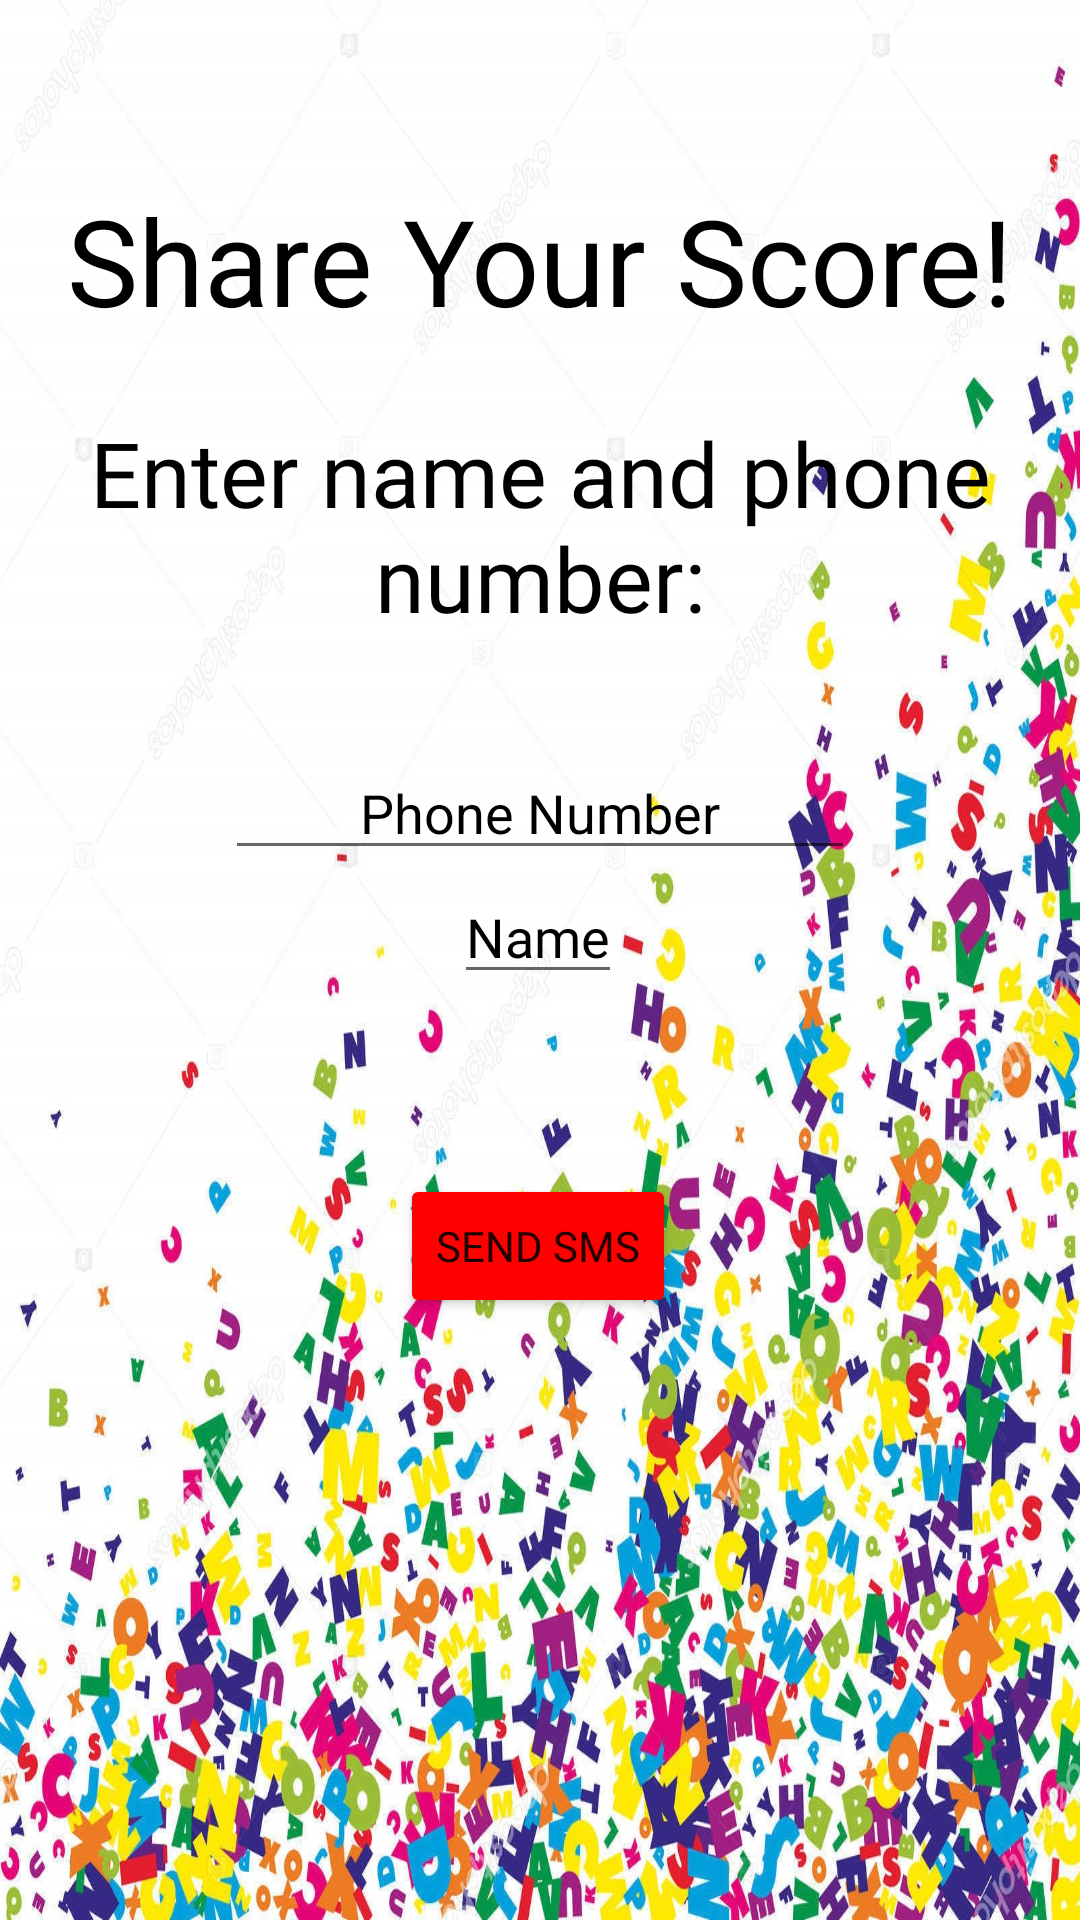

This screen was rendered from an Android layout file. Write that file and the resources it references.
<!-- AndroidManifest.xml: application theme Theme.AutismApp -->
<!-- res/layout/activity_send_sms.xml -->
<?xml version="1.0" encoding="utf-8"?>
<androidx.constraintlayout.widget.ConstraintLayout xmlns:android="http://schemas.android.com/apk/res/android"
    xmlns:app="http://schemas.android.com/apk/res-auto"
    xmlns:tools="http://schemas.android.com/tools"
    android:layout_width="match_parent"
    android:layout_height="match_parent"
    android:background="@drawable/main_background"
    tools:context=".Activity.Send_SMS">

    <TextView
        android:id="@+id/SMSHeader"
        android:layout_width="wrap_content"
        android:layout_height="wrap_content"
        android:layout_marginTop="60dp"
        android:fontFamily="@font/atma_light"
        android:text="Share Your Score!"
        android:textAlignment="center"
        android:textColor="@color/black"
        android:textSize="40dp"
        app:layout_constraintBottom_toTopOf="@+id/SMSText"
        app:layout_constraintEnd_toEndOf="parent"
        app:layout_constraintHorizontal_bias="0.496"
        app:layout_constraintStart_toStartOf="parent"
        app:layout_constraintTop_toTopOf="parent" />

    <TextView
        android:id="@+id/SMSText"
        android:layout_width="wrap_content"
        android:layout_height="wrap_content"
        android:layout_marginTop="24dp"
        android:fontFamily="@font/cherry_swash_bold"
        android:text="Enter name and phone number:"
        android:textAlignment="center"
        android:textColor="@color/black"
        android:textSize="30dp"
        app:layout_constraintBottom_toTopOf="@+id/PhoneNum"
        app:layout_constraintEnd_toEndOf="parent"
        app:layout_constraintStart_toStartOf="parent"
        app:layout_constraintTop_toBottomOf="@+id/SMSHeader" />

    <EditText
        android:id="@+id/PhoneNum"
        android:layout_width="wrap_content"
        android:layout_height="wrap_content"
        android:layout_marginTop="36dp"
        android:hint="Phone Number"
        android:ems="10"
        android:inputType="phone"
        android:textColor="@color/black"
        android:textColorHint="@color/black"
        android:gravity="center_horizontal"
        android:textAlignment="center"
        app:layout_constraintBottom_toTopOf="@+id/RecName"
        app:layout_constraintEnd_toEndOf="parent"
        app:layout_constraintStart_toStartOf="parent"
        app:layout_constraintTop_toBottomOf="@+id/SMSText" />




















    <EditText
        android:id="@+id/RecName"
        android:layout_width="wrap_content"
        android:layout_height="wrap_content"
        android:fontFamily="@font/cherry_swash_bold"
        android:hint="Name"
        android:textColor="@color/black"
        android:textColorHint="@color/black"
        app:layout_constraintBottom_toTopOf="@+id/SMSButton"
        app:layout_constraintEnd_toEndOf="parent"
        app:layout_constraintHorizontal_bias="0.498"
        app:layout_constraintStart_toStartOf="parent"
        app:layout_constraintTop_toBottomOf="@+id/PhoneNum" />

    <Button
        android:id="@+id/SMSButton"
        android:layout_width="wrap_content"
        android:layout_height="wrap_content"
        android:layout_marginTop="60dp"
        app:layout_constraintEnd_toEndOf="parent"
        app:layout_constraintHorizontal_bias="0.498"
        android:fontFamily="@font/cherry_swash_bold"
        app:layout_constraintStart_toStartOf="parent"
        app:layout_constraintTop_toBottomOf="@+id/RecName"
        android:backgroundTint="#FF0000"
        android:text="Send sms"/>




</androidx.constraintlayout.widget.ConstraintLayout>
<!-- resources referenced by this layout -->
<resources>
  <color name="black">#FF000000</color>
  <!-- drawable main_background: jpg bitmap (drawable, 552782 bytes) -->
  <style name="Theme.AutismApp" parent="Theme.MaterialComponents.DayNight.DarkActionBar">
          
          <item name="colorPrimary">@color/purple_500</item>
          <item name="colorPrimaryVariant">@color/purple_700</item>
          <item name="colorOnPrimary">@color/white</item>
          
          <item name="colorSecondary">@color/teal_200</item>
          <item name="colorSecondaryVariant">@color/teal_700</item>
          <item name="colorOnSecondary">@color/black</item>
          
          <item name="android:statusBarColor">?attr/colorPrimaryVariant</item>
          
      </style>
  <color name="purple_500">#FF6200EE</color>
  <color name="purple_700">#FF3700B3</color>
  <color name="white">#FFFFFFFF</color>
  <color name="teal_200">#FF03DAC5</color>
  <color name="teal_700">#FF018786</color>
</resources>
